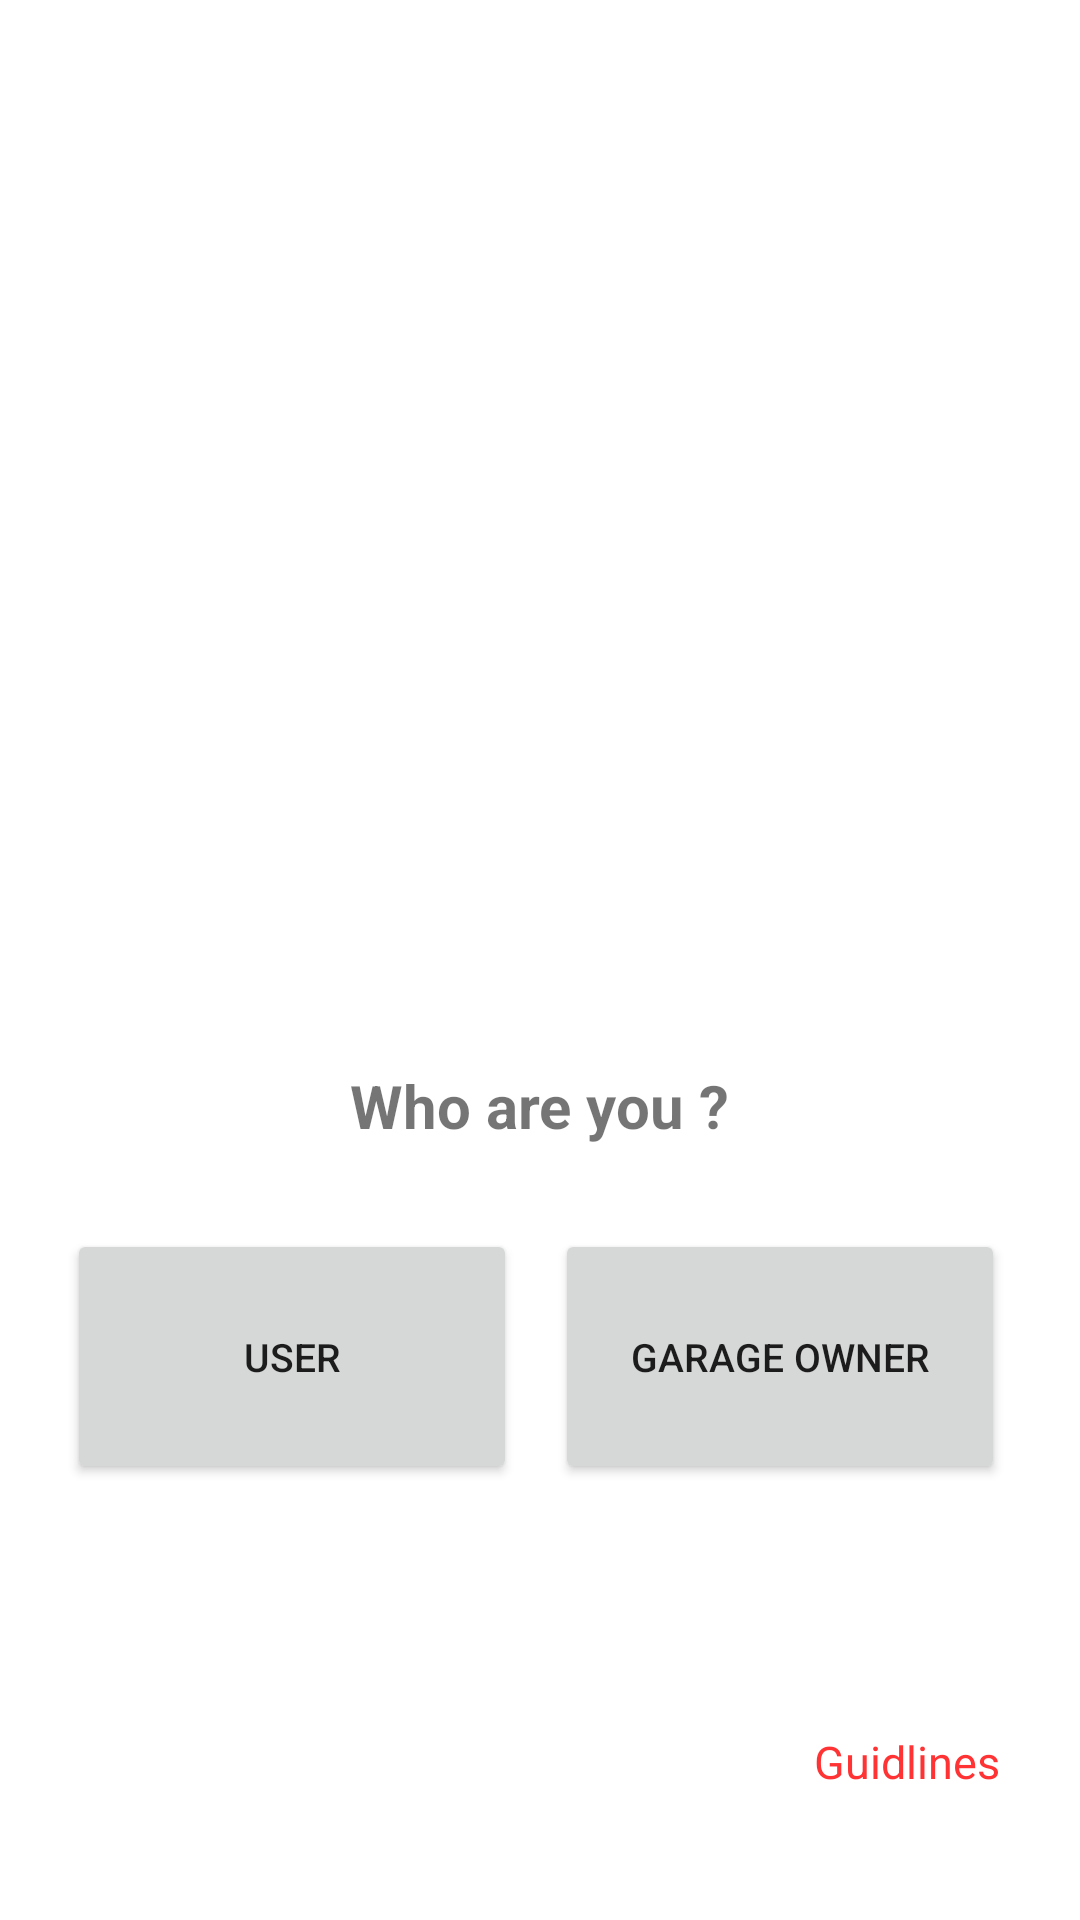

Here is an Android app screen rendered from its layout file. Give the layout XML and the strings, colors and styles it references.
<!-- AndroidManifest.xml: application theme Theme.Garagefinder -->
<!-- res/layout/activity_select_user_roll_when_login.xml -->
<?xml version="1.0" encoding="utf-8"?>
<androidx.constraintlayout.widget.ConstraintLayout xmlns:android="http://schemas.android.com/apk/res/android"
    xmlns:app="http://schemas.android.com/apk/res-auto"
    xmlns:tools="http://schemas.android.com/tools"
    android:layout_width="match_parent"
    android:layout_height="match_parent"
    tools:context=".SelectUserRollWhenLogin">

    <ImageView
        android:id="@+id/userRolIMainImage"
        android:layout_width="250dp"
        android:layout_height="240dp"
        app:layout_constraintBottom_toBottomOf="parent"
        app:layout_constraintEnd_toEndOf="parent"
        app:layout_constraintHorizontal_bias="0.496"
        app:layout_constraintStart_toStartOf="parent"
        app:layout_constraintTop_toTopOf="parent"
        app:layout_constraintVertical_bias="0.291"
        app:srcCompat="@drawable/mobile_login_5650377_4707996" />

    <TextView
        android:id="@+id/whoTextView"
        android:layout_width="wrap_content"
        android:layout_height="wrap_content"
        android:text="Who are you ?"
        android:textSize="20dp"
        android:textStyle="bold"
        app:layout_constraintBottom_toBottomOf="parent"
        app:layout_constraintEnd_toEndOf="parent"
        app:layout_constraintStart_toStartOf="parent"
        app:layout_constraintTop_toTopOf="parent"
        app:layout_constraintVertical_bias="0.579" />

    <Button
        android:id="@+id/btnUser"
        android:layout_width="150dp"
        android:layout_height="85dp"
        android:text="user"
        android:radius="10dp"
        android:textSize="13dp"
        app:layout_constraintBottom_toBottomOf="parent"
        app:layout_constraintEnd_toEndOf="parent"
        app:layout_constraintHorizontal_bias="0.107"
        app:layout_constraintStart_toStartOf="parent"
        app:layout_constraintTop_toTopOf="parent"
        app:layout_constraintVertical_bias="0.738" />

    <Button
        android:id="@+id/btnGarage"
        android:layout_width="150dp"
        android:layout_height="85dp"
        android:text="garage owner"
        android:textSize="13dp"
        android:radius="10dp"
        app:layout_constraintBottom_toBottomOf="parent"
        app:layout_constraintEnd_toEndOf="parent"
        app:layout_constraintHorizontal_bias="0.881"
        app:layout_constraintStart_toStartOf="parent"
        app:layout_constraintTop_toTopOf="parent"
        app:layout_constraintVertical_bias="0.738" />

    <TextView
        android:id="@+id/guidelines"
        android:layout_width="wrap_content"
        android:layout_height="wrap_content"
        android:text="Guidlines"
        android:textColor="#ff3333"
        android:textSize="15dp"
        app:layout_constraintBottom_toBottomOf="parent"
        app:layout_constraintEnd_toEndOf="parent"
        app:layout_constraintHorizontal_bias="0.911"
        app:layout_constraintStart_toStartOf="parent"
        app:layout_constraintTop_toTopOf="parent"
        app:layout_constraintVertical_bias="0.931" />


</androidx.constraintlayout.widget.ConstraintLayout>
<!-- resources referenced by this layout -->
<resources>
  <style name="Theme.Garagefinder" parent="Theme.MaterialComponents.DayNight.DarkActionBar">
          
          <item name="colorPrimary">#1a75ff</item>
          <item name="colorPrimaryVariant">#1a75ff</item>
          <item name="colorOnPrimary">@color/white</item>
          
          <item name="colorSecondary">#1a75ff</item>
          <item name="colorSecondaryVariant">@color/teal_700</item>
          <item name="colorOnSecondary">@color/black</item>
          
          <item name="android:statusBarColor">?attr/colorPrimaryVariant</item>
          
      </style>
  <!-- not gathered from this repository: default colours our renderer supplied (Android Studio template values) -->
  <color name="teal_700">#FF018786</color>
  <color name="black">#FF000000</color>
  <color name="white">#FFFFFFFF</color>
</resources>
